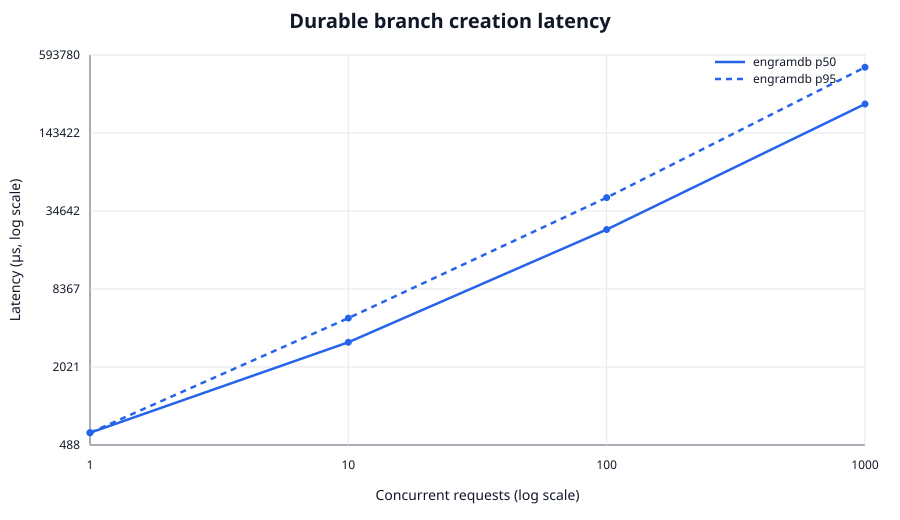

The table this chart was drawn from, first rows:
product, operation, concurrency, sample, latency_us, batch_us, dataset_records
engramdb, fork, 1, 0, 610.2, 809.5, 1000
engramdb, fork, 10, 0, 4925, 5339, 1000
engramdb, fork, 10, 1, 3355, 5339, 1000
engramdb, fork, 10, 2, 2650, 5339, 1000
engramdb, fork, 10, 3, 3725, 5339, 1000
engramdb, fork, 10, 4, 4183, 5339, 1000
engramdb, fork, 10, 5, 2989, 5339, 1000
engramdb, fork, 10, 6, 4578, 5339, 1000
engramdb, fork, 10, 7, 2248, 5339, 1000
engramdb, fork, 10, 8, 1108, 5339, 1000
engramdb, fork, 10, 9, 430.3, 5339, 1000
engramdb, fork, 100, 0, 3476, 49119, 1000
engramdb, fork, 100, 1, 2188, 49119, 1000
engramdb, fork, 100, 2, 1815, 49119, 1000
engramdb, fork, 100, 3, 3828, 49119, 1000
engramdb, fork, 100, 4, 32100, 49119, 1000
engramdb, fork, 100, 5, 31694, 49119, 1000
engramdb, fork, 100, 6, 8326, 49119, 1000
engramdb, fork, 100, 7, 6838, 49119, 1000
engramdb, fork, 100, 8, 24521, 49119, 1000
engramdb, fork, 100, 9, 11270, 49119, 1000
engramdb, fork, 100, 10, 10404, 49119, 1000
engramdb, fork, 100, 11, 37655, 49119, 1000
engramdb, fork, 100, 12, 13480, 49119, 1000
engramdb, fork, 100, 13, 38887, 49119, 1000
engramdb, fork, 100, 14, 16444, 49119, 1000
engramdb, fork, 100, 15, 19012, 49119, 1000
engramdb, fork, 100, 16, 41271, 49119, 1000
engramdb, fork, 100, 17, 20924, 49119, 1000
engramdb, fork, 100, 18, 43378, 49119, 1000
engramdb, fork, 100, 19, 23130, 49119, 1000
engramdb, fork, 100, 20, 44201, 49119, 1000
engramdb, fork, 100, 21, 21858, 49119, 1000
engramdb, fork, 100, 22, 26618, 49119, 1000
engramdb, fork, 100, 23, 41567, 49119, 1000
engramdb, fork, 100, 24, 28005, 49119, 1000
engramdb, fork, 100, 25, 2648, 49119, 1000
engramdb, fork, 100, 26, 30915, 49119, 1000
engramdb, fork, 100, 27, 31330, 49119, 1000
engramdb, fork, 100, 28, 32465, 49119, 1000
engramdb, fork, 100, 29, 33262, 49119, 1000
engramdb, fork, 100, 30, 32829, 49119, 1000
engramdb, fork, 100, 31, 3117, 49119, 1000
engramdb, fork, 100, 32, 4381, 49119, 1000
engramdb, fork, 100, 33, 33613, 49119, 1000
engramdb, fork, 100, 34, 33969, 49119, 1000
engramdb, fork, 100, 35, 34334, 49119, 1000
engramdb, fork, 100, 36, 34689, 49119, 1000
engramdb, fork, 100, 37, 35181, 49119, 1000
engramdb, fork, 100, 38, 4926, 49119, 1000
engramdb, fork, 100, 39, 7578, 49119, 1000
engramdb, fork, 100, 40, 6282, 49119, 1000
engramdb, fork, 100, 41, 35542, 49119, 1000
engramdb, fork, 100, 42, 35959, 49119, 1000
engramdb, fork, 100, 43, 7219, 49119, 1000
engramdb, fork, 100, 44, 7939, 49119, 1000
engramdb, fork, 100, 45, 8676, 49119, 1000
engramdb, fork, 100, 46, 9592, 49119, 1000
engramdb, fork, 100, 47, 36423, 49119, 1000
engramdb, fork, 100, 48, 9186, 49119, 1000
... 1,051 more rows
